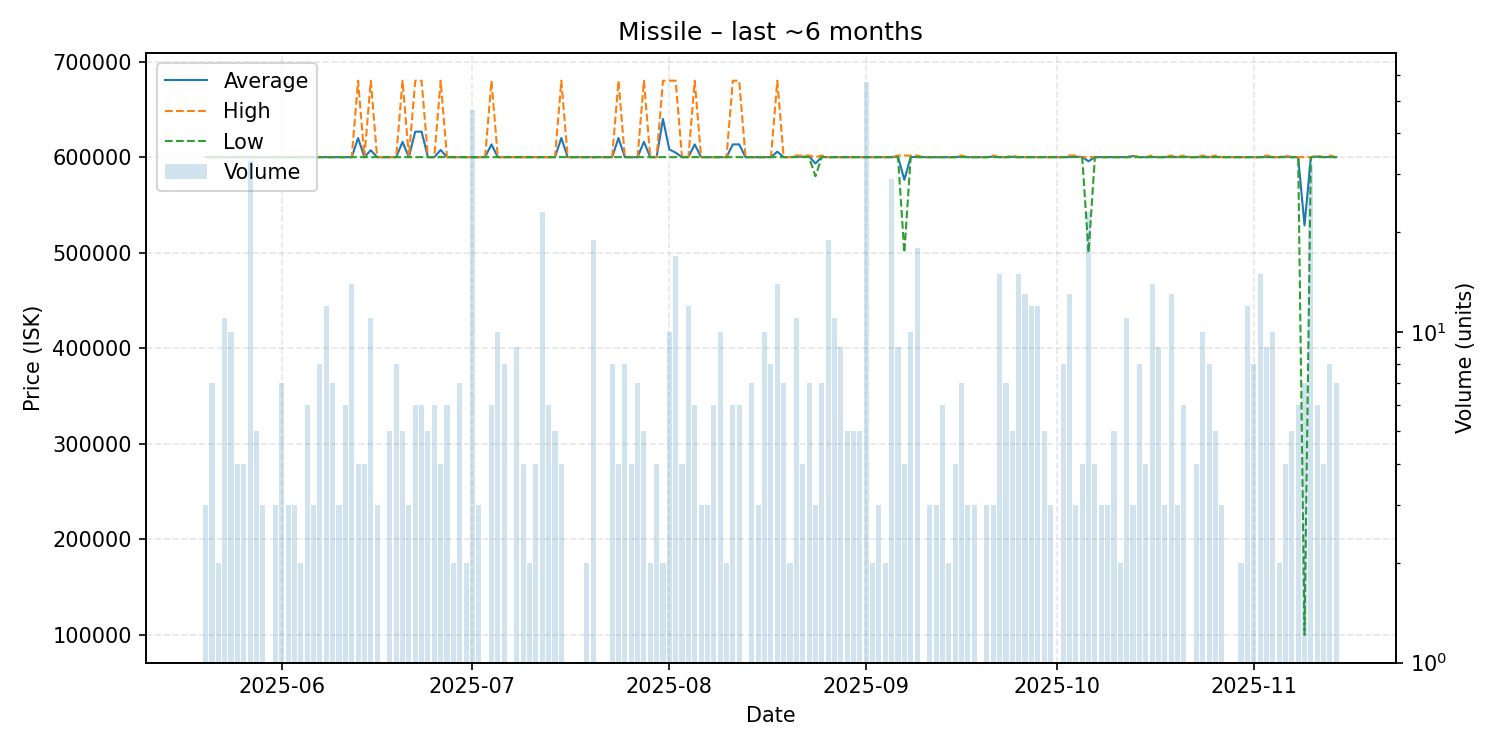

The file beside this chart, header and first rows:
date, average, highest, lowest, order_count, volume
2025-05-20, 600000, 600000, 600000, 3, 3
2025-05-21, 600000, 600000, 600000, 7, 7
2025-05-22, 600000, 600000, 600000, 2, 2
2025-05-23, 600000, 600000, 600000, 8, 11
2025-05-24, 600000, 600000, 600000, 6, 10
2025-05-25, 600000, 600000, 600000, 4, 4
2025-05-26, 600000, 600000, 600000, 3, 4
2025-05-27, 600000, 600000, 600000, 8, 33
2025-05-28, 600000, 600000, 600000, 5, 5
2025-05-29, 600000, 600000, 600000, 3, 3
2025-05-30, 600000, 600000, 600000, 1, 1
2025-05-31, 600000, 600000, 600000, 3, 3
2025-06-01, 600000, 600000, 600000, 7, 7
2025-06-02, 600000, 600000, 600000, 3, 3
2025-06-03, 600000, 600000, 600000, 3, 3
2025-06-04, 600000, 600000, 600000, 2, 2
2025-06-05, 600000, 600000, 600000, 6, 6
2025-06-06, 600000, 600000, 600000, 3, 3
2025-06-07, 600000, 600000, 600000, 8, 8
2025-06-08, 600000, 600000, 600000, 6, 12
2025-06-09, 600000, 600000, 600000, 2, 7
2025-06-10, 600000, 600000, 600000, 3, 3
2025-06-11, 600000, 600000, 600000, 6, 6
2025-06-12, 600000, 600000, 600000, 8, 14
2025-06-13, 620000, 680000, 600000, 4, 4
2025-06-14, 600000, 600000, 600000, 4, 4
2025-06-15, 607273, 680000, 600000, 11, 11
2025-06-16, 600000, 600000, 600000, 3, 3
2025-06-17, 600000, 600000, 600000, 1, 1
2025-06-18, 600000, 600000, 600000, 5, 5
2025-06-19, 600000, 600000, 600000, 4, 8
2025-06-20, 616000, 680000, 600000, 5, 5
2025-06-21, 600000, 600000, 600000, 3, 3
2025-06-22, 626667, 680000, 600000, 6, 6
2025-06-23, 626667, 680000, 600000, 6, 6
2025-06-24, 600000, 600000, 600000, 5, 5
2025-06-25, 600000, 600000, 600000, 6, 6
2025-06-26, 607500, 680000, 600000, 4, 4
2025-06-27, 600000, 600000, 600000, 6, 6
2025-06-28, 600000, 600000, 600000, 2, 2
2025-06-29, 600000, 600000, 600000, 7, 7
2025-06-30, 600000, 600000, 600000, 2, 2
2025-07-01, 600000, 600000, 600000, 11, 47
2025-07-02, 600000, 600000, 600000, 3, 3
2025-07-03, 600000, 600000, 600000, 1, 1
2025-07-04, 613333, 680000, 600000, 5, 6
2025-07-05, 600000, 600000, 600000, 6, 10
2025-07-06, 600000, 600000, 600000, 6, 8
2025-07-07, 600000, 600000, 600000, 1, 1
2025-07-08, 600000, 600000, 600000, 3, 9
2025-07-09, 600000, 600000, 600000, 4, 4
2025-07-10, 599900, 599900, 599900, 2, 2
2025-07-11, 600000, 600000, 600000, 4, 4
2025-07-12, 600000, 600000, 600000, 6, 23
2025-07-13, 600000, 600000, 600000, 6, 6
2025-07-14, 600000, 600000, 600000, 5, 5
2025-07-15, 620000, 680000, 600000, 4, 4
2025-07-16, 600000, 600000, 600000, 1, 1
2025-07-17, 600000, 600000, 600000, 1, 1
2025-07-18, 600000, 600000, 600000, 1, 1
... 118 more rows
